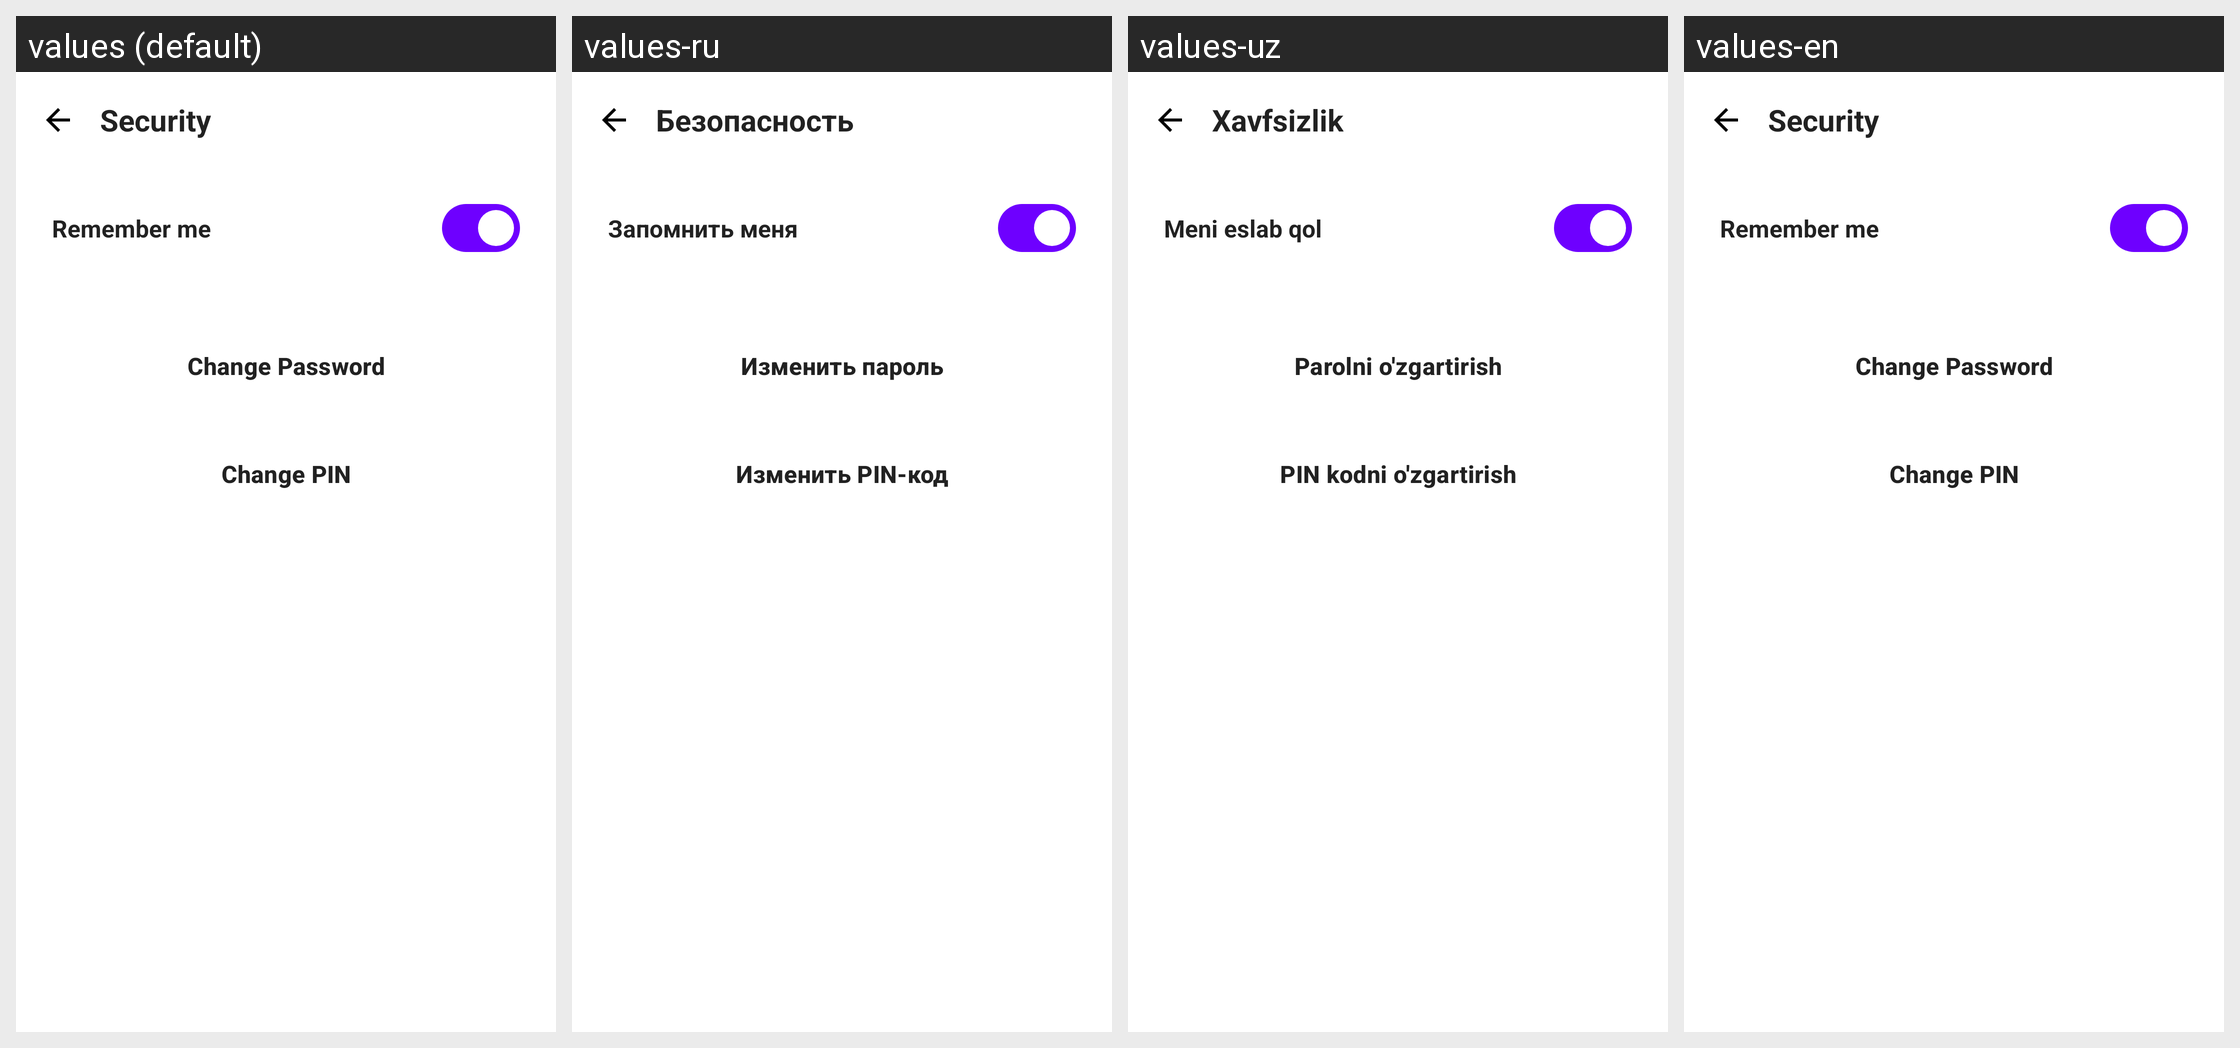

This grid shows one Android layout under several languages. Give, for every string resource on the screen, its name, the default text and each shown locale's text.
Android screen res/layout/fragment_security.xml rendered under 4 locales, left to right: values (default), values-ru, values-uz, values-en. Device: Nexus 5 (rendered at 1080×1920; each locale shown at half size, 540×960, under a caption strip naming it); theme Theme.Zarur.
Strings drawn on this screen, with the default value and each locale's value (text and hints the layout hard-codes, and strings that could not be matched under every locale, appear in the picture but are not listed):

title_security
  values: Security
  values-ru: Безопасность
  values-uz: Xavfsizlik
  values-en: Security

label_remember_me
  values: Remember me
  values-ru: Запомнить меня
  values-uz: Meni eslab qol
  values-en: Remember me

button_change_password
  values: Change Password
  values-ru: Изменить пароль
  values-uz: Parolni o'zgartirish
  values-en: Change Password

button_change_pin
  values: Change PIN
  values-ru: Изменить PIN-код
  values-uz: PIN kodni o'zgartirish
  values-en: Change PIN
